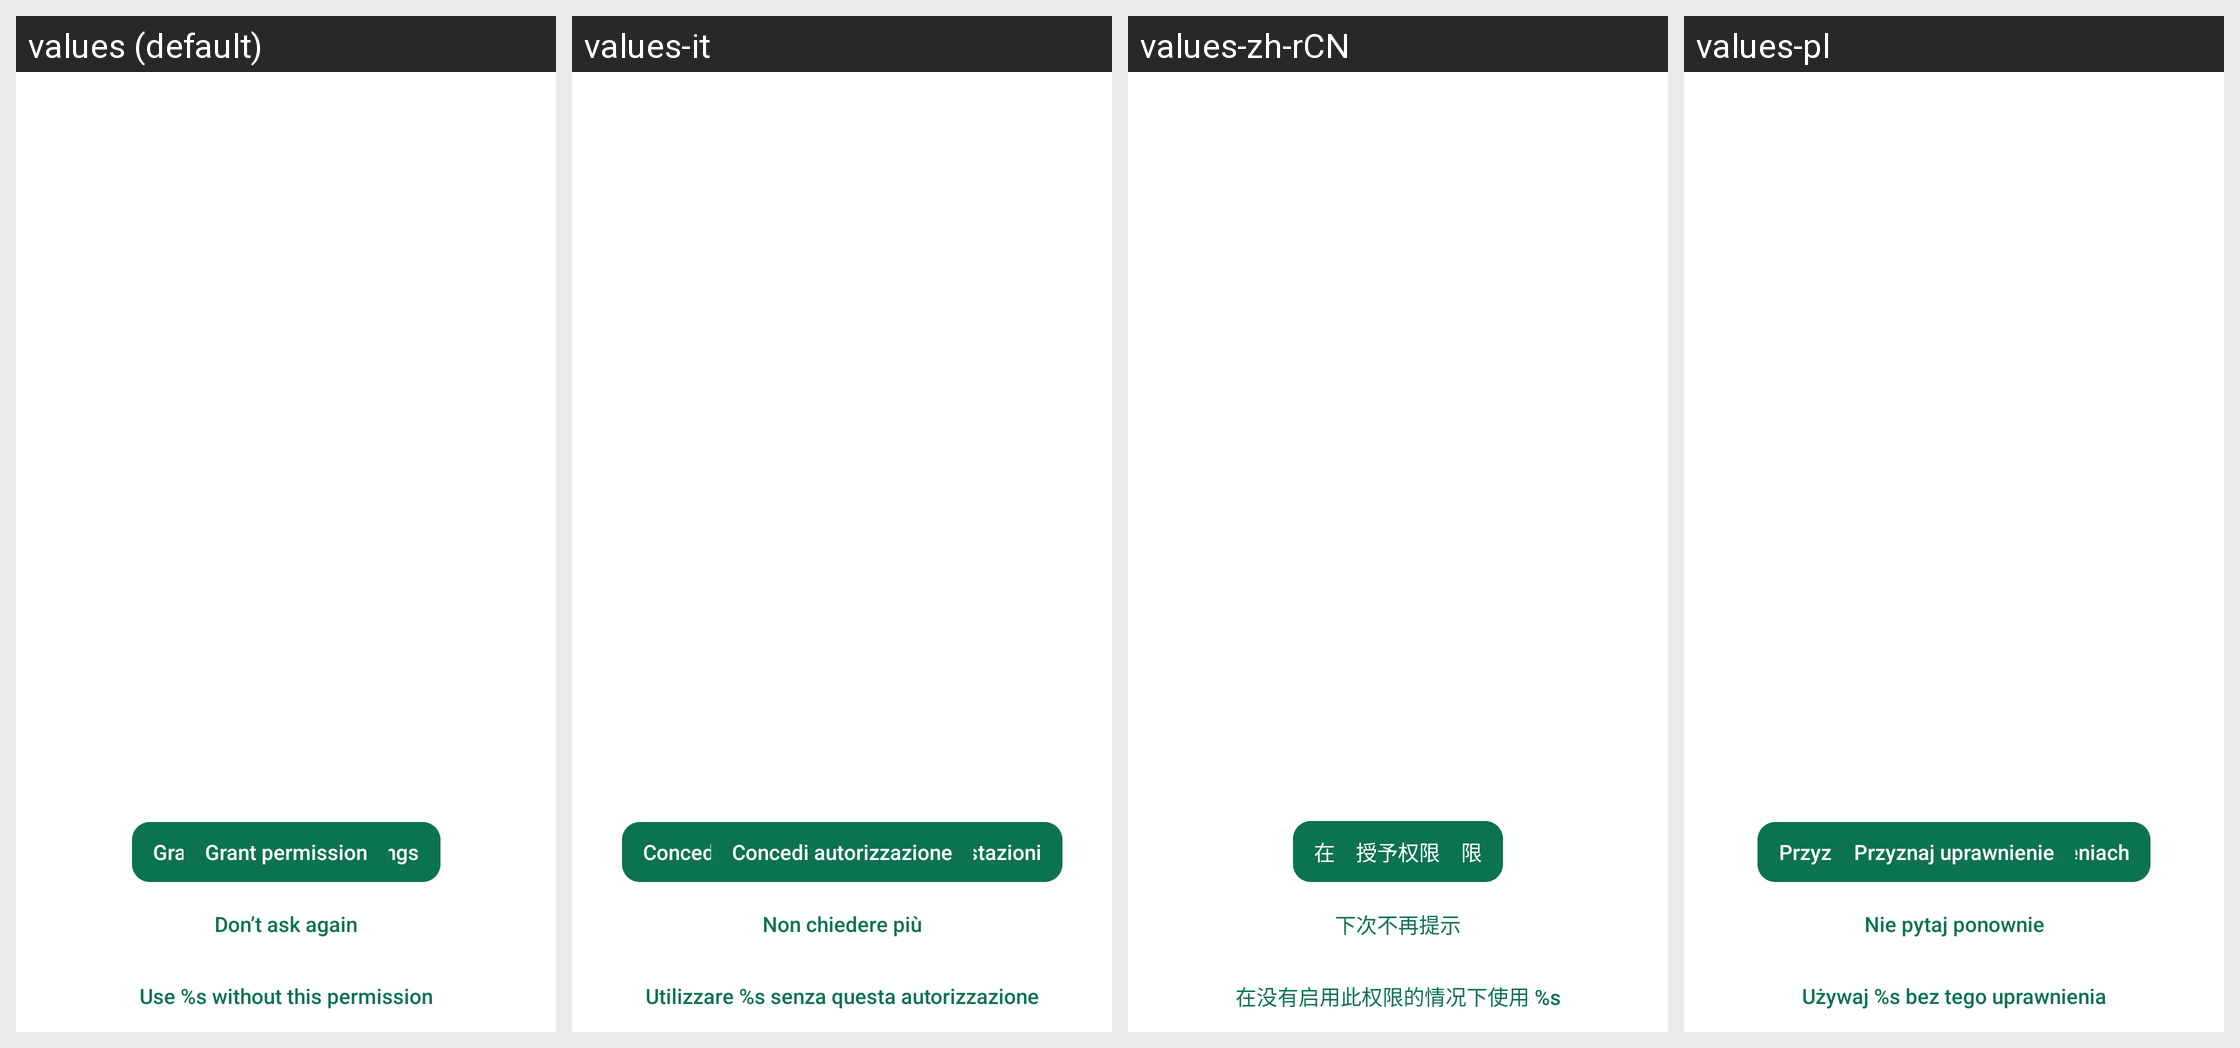

The same Android screen rendered under several of its app's locales, left to right. List the strings drawn on it with the default value and each locale's translation.
Android screen res/layout/activity_permission_request.xml rendered under 4 locales, left to right: values (default), values-it, values-zh-rCN, values-pl. Device: Nexus 5 (rendered at 1080×1920; each locale shown at half size, 540×960, under a caption strip naming it); theme Theme.Threema.WithToolbar.
Other locales in the repository, not shown: values-be-rBY, values-bg, values-ca, values-cs, values-de, values-es, values-fr, values-gsw, values-hu, values-ja, values-nl-rNL, values-no, values-pt-rBR, values-rm, values-ru, values-sk, values-tr, values-uk, values-zh-rTW.
Strings drawn on this screen, with the default value and each locale's value (text and hints the layout hard-codes, and strings that could not be matched under every locale, appear in the picture but are not listed):

next
  values: Next
  values-it: Continua
  values-zh-rCN: 下一步
  values-pl: Następny

grant_permission_settings
  values: Grant permission in settings
  values-it: Concedi autorizzazione nelle impostazioni
  values-zh-rCN: 在设置中授予权限
  values-pl: Przyznaj uprawnienie w ustawieniach

grant_permission
  values: Grant permission
  values-it: Concedi autorizzazione
  values-zh-rCN: 授予权限
  values-pl: Przyznaj uprawnienie

ignore_permission
  values: Don’t ask again
  values-it: Non chiedere più
  values-zh-rCN: 下次不再提示
  values-pl: Nie pytaj ponownie

use_threema_without_this_permission
  values: Use %s without this permission
  values-it: Utilizzare %s senza questa autorizzazione
  values-zh-rCN: 在没有启用此权限的情况下使用 %s
  values-pl: Używaj %s bez tego uprawnienia
